Dataset: yolo_dataset (GitHub, akiraraihaan/skripsi_final). Classes: severe vibration, full load production, natural flowing, pump leakage, collide pump and vibration, gas influence, gas influence and vibration, insufficient liquid supply and vibration, severe insufficient liquid supply, vibration.

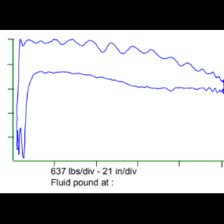
Label: severe insufficient liquid supply

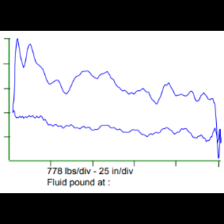
Label: severe vibration

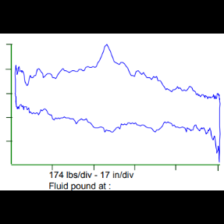
Label: natural flowing

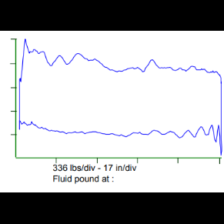
Label: pump leakage

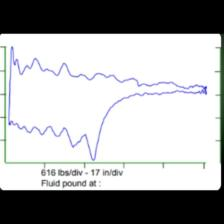
Label: insufficient liquid supply and vibration

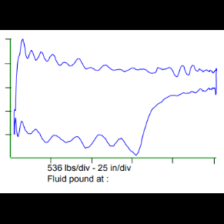
Label: insufficient liquid supply and vibration
